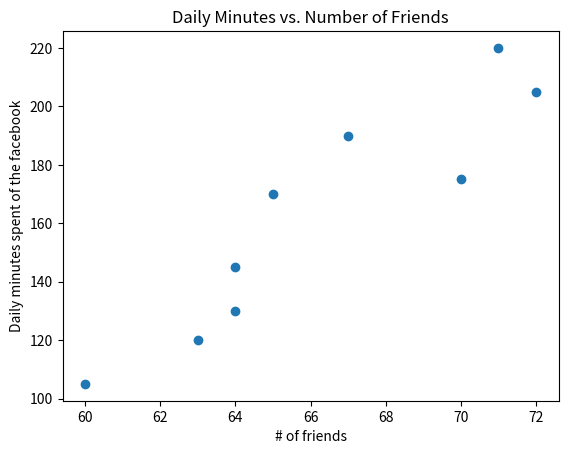

This figure's Python source:
import matplotlib.pyplot as plt
friends = [70,65,72,63,71,64,60,64,67]
minutes = [175, 170, 205, 120, 220, 130, 105, 145, 190]
labels = ['a','b','c','d','e','f','g','h','i']
plt.scatter(friends, minutes)
plt.title("Daily Minutes vs. Number of Friends")
plt.xlabel("# of friends")
plt.ylabel("Daily minutes spent of the facebook")
plt.show()


